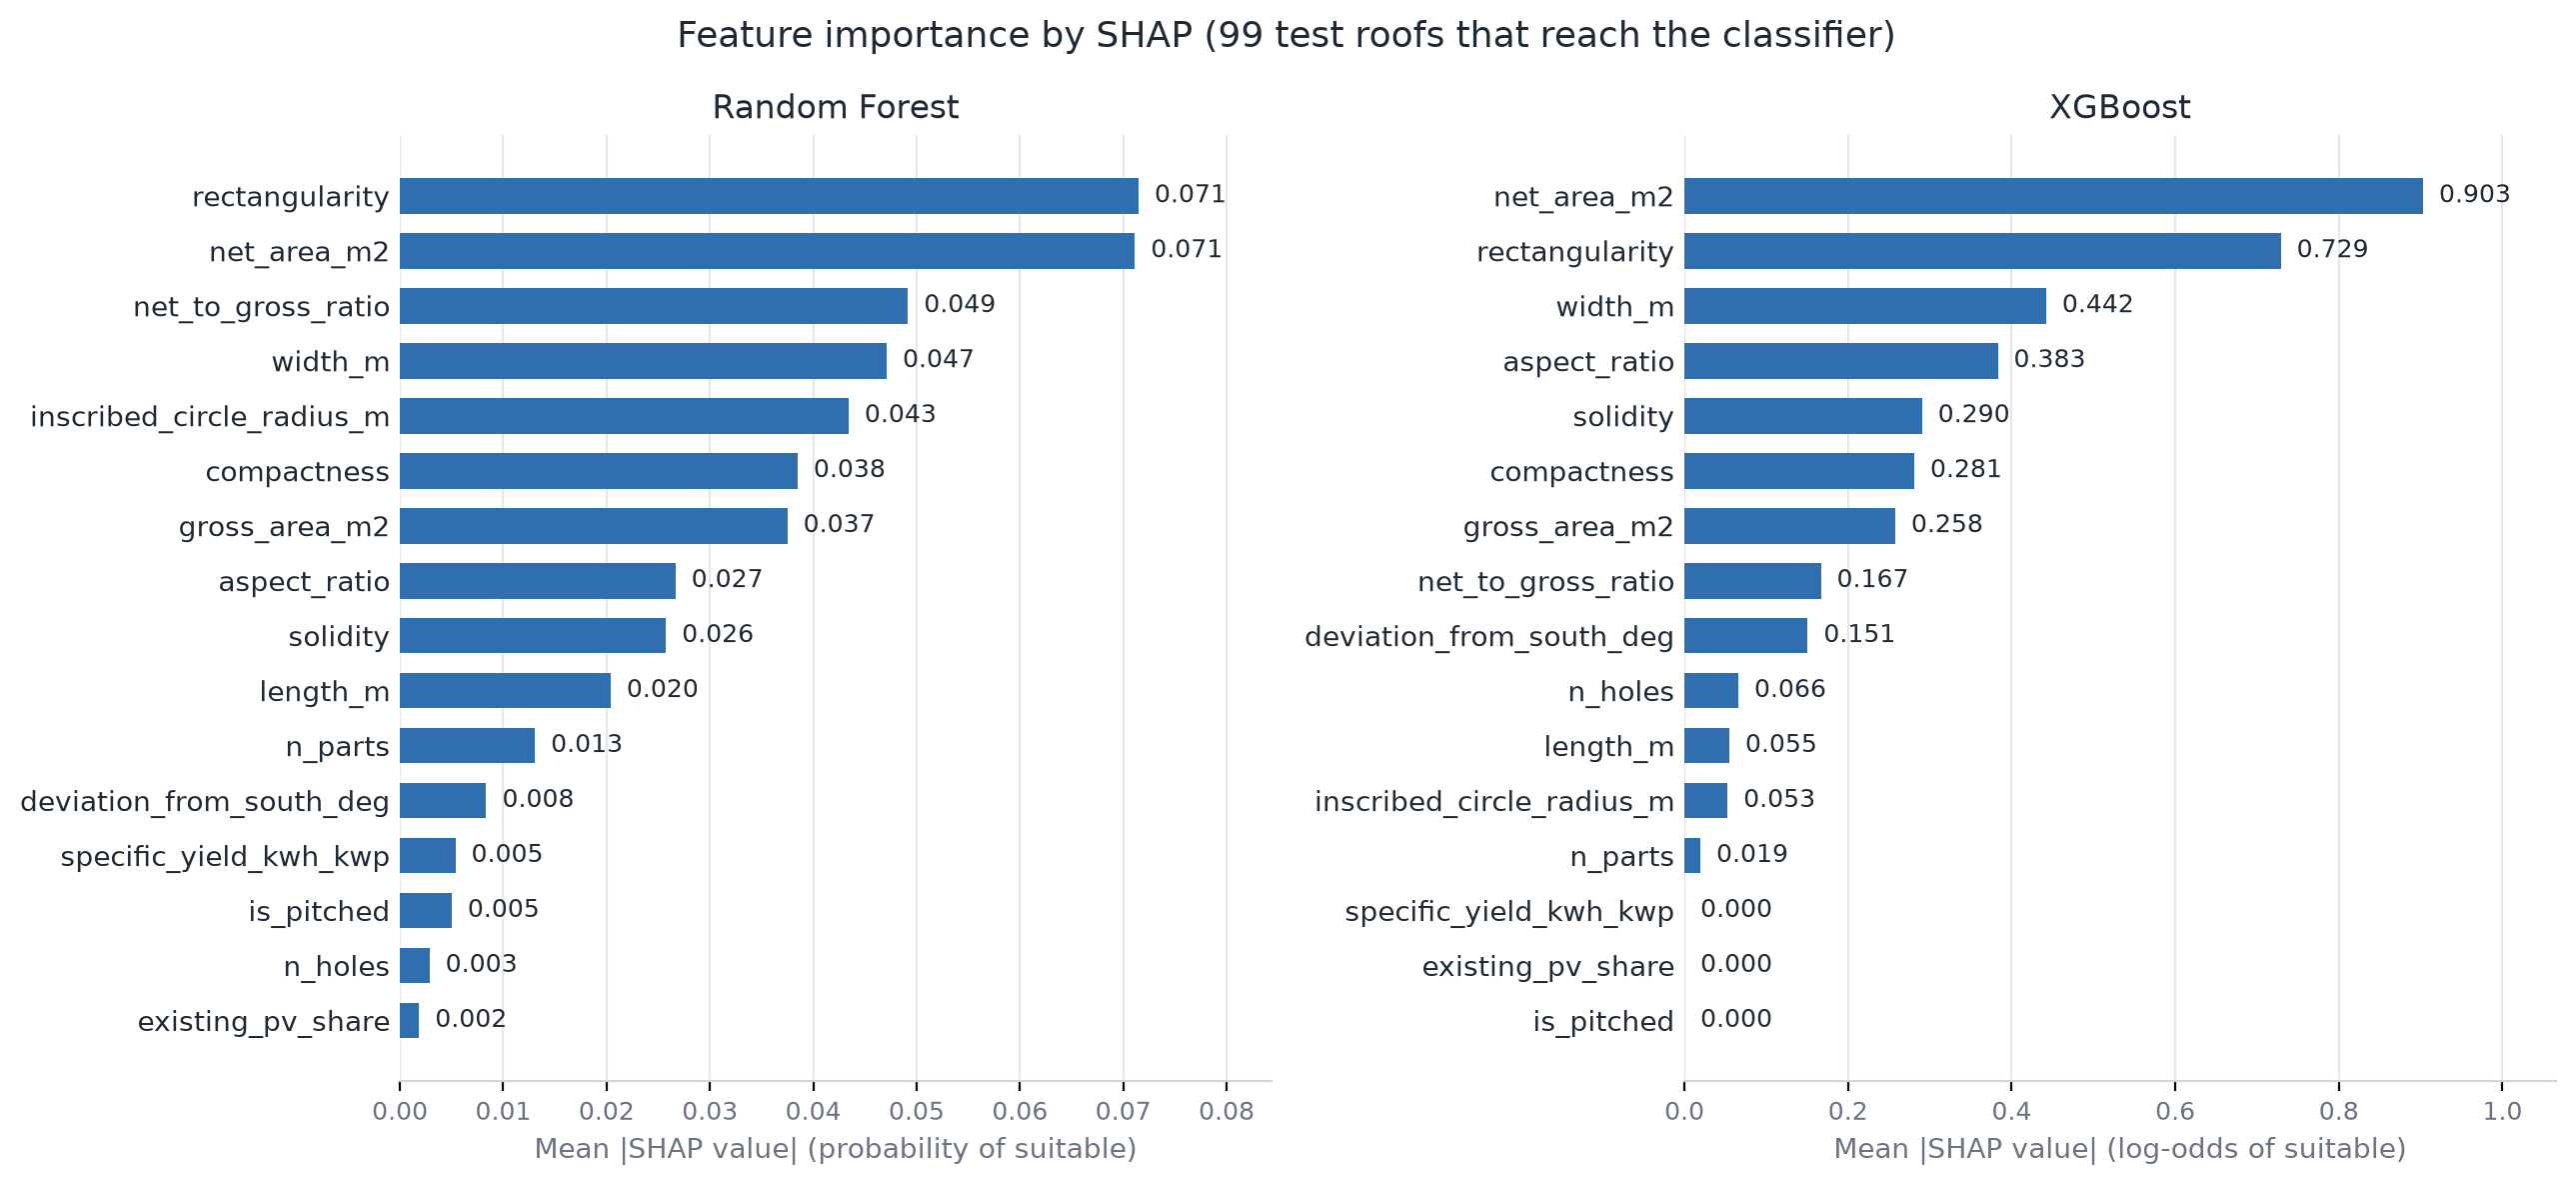

Source data for this figure (header and first rows):
feature, Random Forest, XGBoost
net_area_m2, 0.0711, 0.9029
gross_area_m2, 0.0375, 0.2576
existing_pv_share, 0.0019, 0.0
is_pitched, 0.005, 0.0
deviation_from_south_deg, 0.0084, 0.1506
specific_yield_kwh_kwp, 0.0054, 0.0
width_m, 0.0471, 0.4421
length_m, 0.0204, 0.0548
aspect_ratio, 0.0267, 0.383
compactness, 0.0385, 0.2809
solidity, 0.0257, 0.2903
rectangularity, 0.0715, 0.7289
n_parts, 0.0131, 0.0195
n_holes, 0.0029, 0.0658
inscribed_circle_radius_m, 0.0434, 0.0526
net_to_gross_ratio, 0.0492, 0.1667
